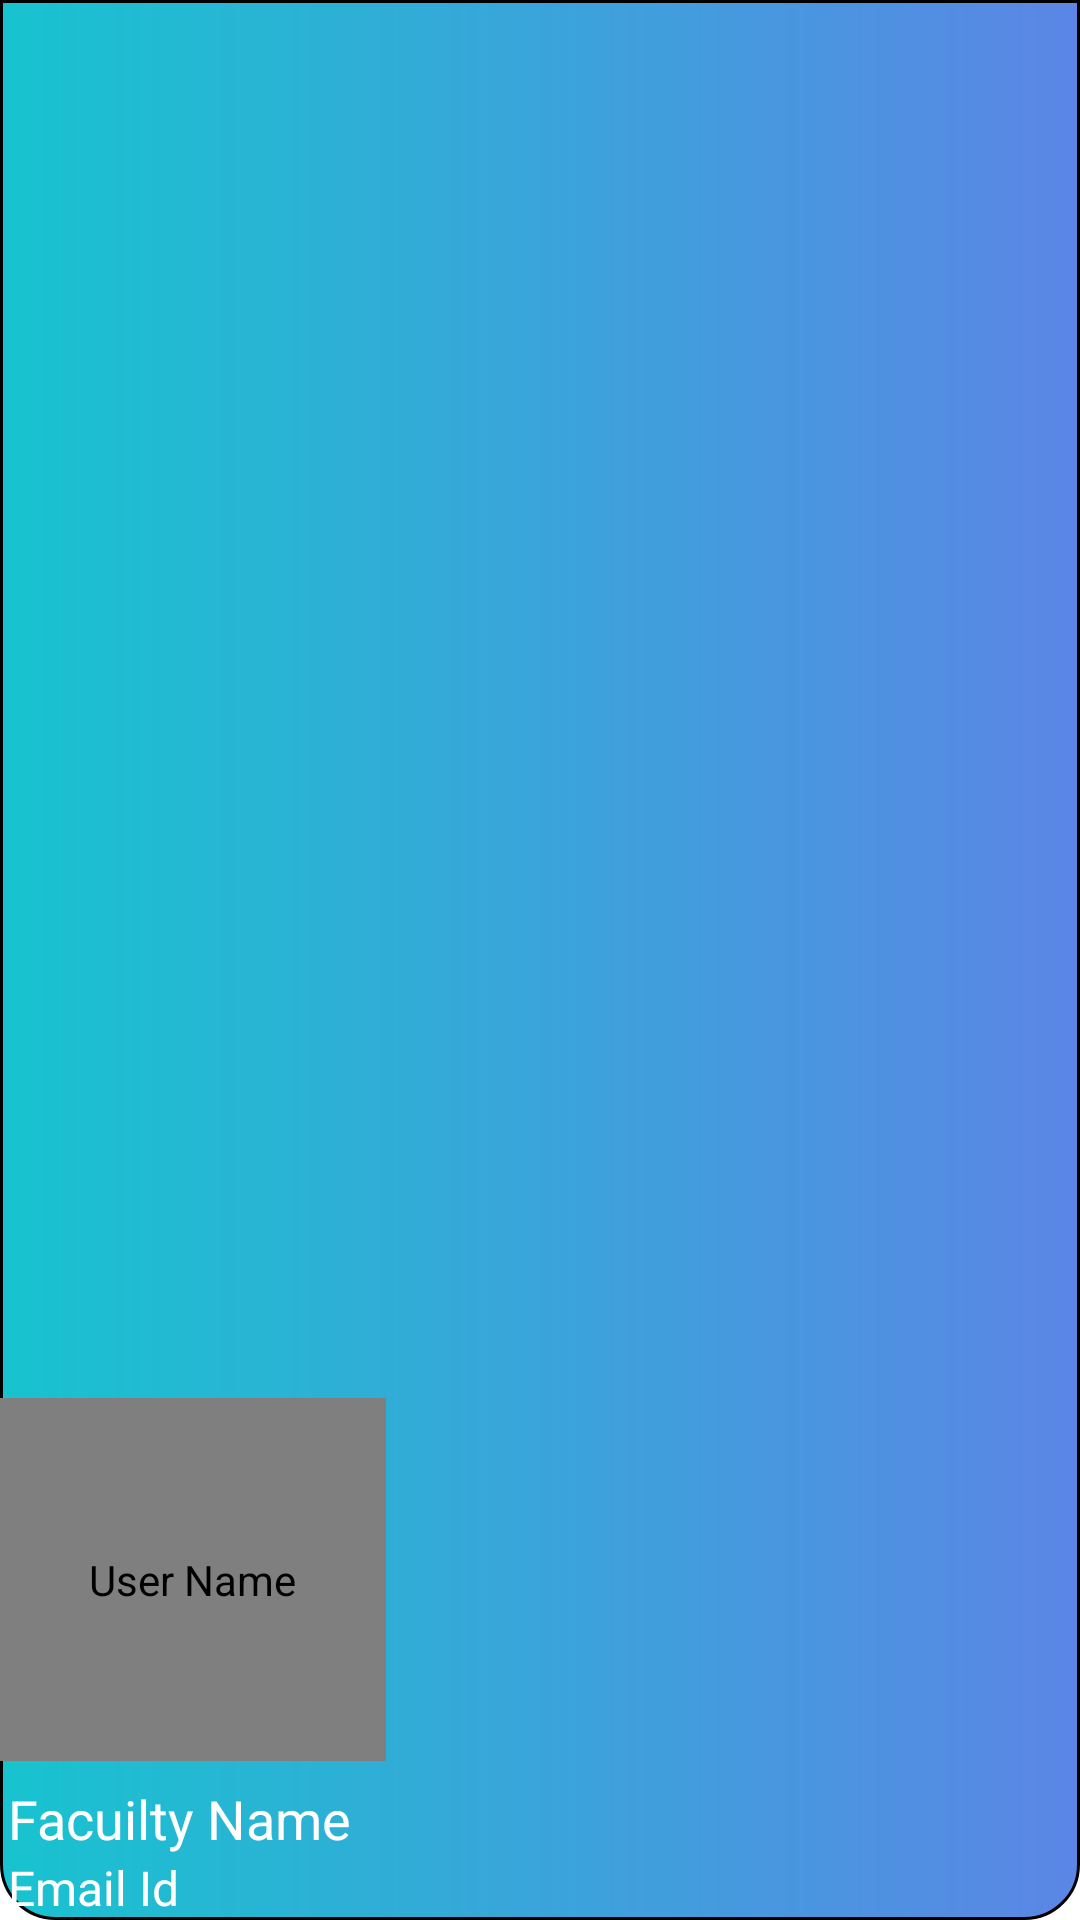

This screen was rendered from an Android layout file. Write that file and the resources it references.
<!-- AndroidManifest.xml: application theme Theme.IIMTUFaculty -->
<!-- res/layout/nav_header_main.xml -->
<?xml version="1.0" encoding="utf-8"?>
<LinearLayout xmlns:android="http://schemas.android.com/apk/res/android"
    xmlns:app="http://schemas.android.com/apk/res-auto"
    android:layout_width="match_parent"
    android:layout_height="260dp"
    android:background="@drawable/navheaderbg"
    android:gravity="bottom"
    android:orientation="vertical"
    android:paddingLeft="@dimen/activity_horizontal_margin"
    android:paddingTop="25dp"
    android:paddingRight="@dimen/activity_horizontal_margin"
    android:paddingBottom="@dimen/activity_vertical_margin"
    android:theme="@style/ThemeOverlay.AppCompat.Dark">

    <de.hdodenhof.circleimageview.CircleImageView
        android:layout_width="129dp"
        android:layout_height="121dp"
        android:contentDescription="User Name"
        android:id="@+id/facultyImageProfile"
        app:civ_border_color="#FF000000"
        app:civ_border_width="1dp"
        android:src="@drawable/manimg" />
    <LinearLayout
        android:layout_width="wrap_content"
        android:layout_height="wrap_content"
        android:layout_marginTop="7dp"
        android:orientation="horizontal">

        <TextView
            android:layout_width="wrap_content"
            android:layout_height="wrap_content"
            android:text="Facuilty Name"
            android:id="@+id/facultyNameProfile"
            android:layout_marginLeft="3dp"
            android:textSize="18sp"
            android:textStyle="normal"
            android:textColor="#fff"/>

    </LinearLayout>


    <LinearLayout
        android:layout_width="wrap_content"
        android:layout_height="wrap_content"
        android:orientation="horizontal">

        <TextView
            android:layout_width="wrap_content"
            android:layout_height="wrap_content"
            android:text="Email Id"
            android:id="@+id/facultyEmailProfile"
            android:textColor="#fff"
            android:textSize="16sp"
            android:layout_marginLeft="3dp"/>

    </LinearLayout>

</LinearLayout>
<!-- resources referenced by this layout -->
<resources>
  <!-- drawable navheaderbg (drawable) -->
  <?xml version="1.0" encoding="utf-8"?>
  <shape xmlns:android="http://schemas.android.com/apk/res/android">
      <gradient android:startColor="#18C3CF"
          android:endColor="#5B86E5"/>
      <corners android:bottomLeftRadius="18dp"
          android:bottomRightRadius="18dp"/>
      <stroke android:width="1dp"/>
  </shape>
  <style name="Theme.IIMTUFaculty" parent="Theme.MaterialComponents.DayNight.NoActionBar">
          
          <item name="colorPrimary">#6200EE</item>
          <item name="colorPrimaryVariant">#6200EE</item>
          <item name="colorOnPrimary">@color/white</item>
          
          <item name="colorSecondary">@color/teal_200</item>
          <item name="colorSecondaryVariant">@color/teal_700</item>
          <item name="colorOnSecondary">@color/black</item>
          
          <item name="android:statusBarColor" tools:targetApi="l">?attr/colorPrimaryVariant</item>
          
      </style>
  <color name="white">#FFFFFFFF</color>
  <color name="teal_200">#FF03DAC5</color>
  <color name="teal_700">#FF018786</color>
  <color name="black">#FF000000</color>
</resources>
